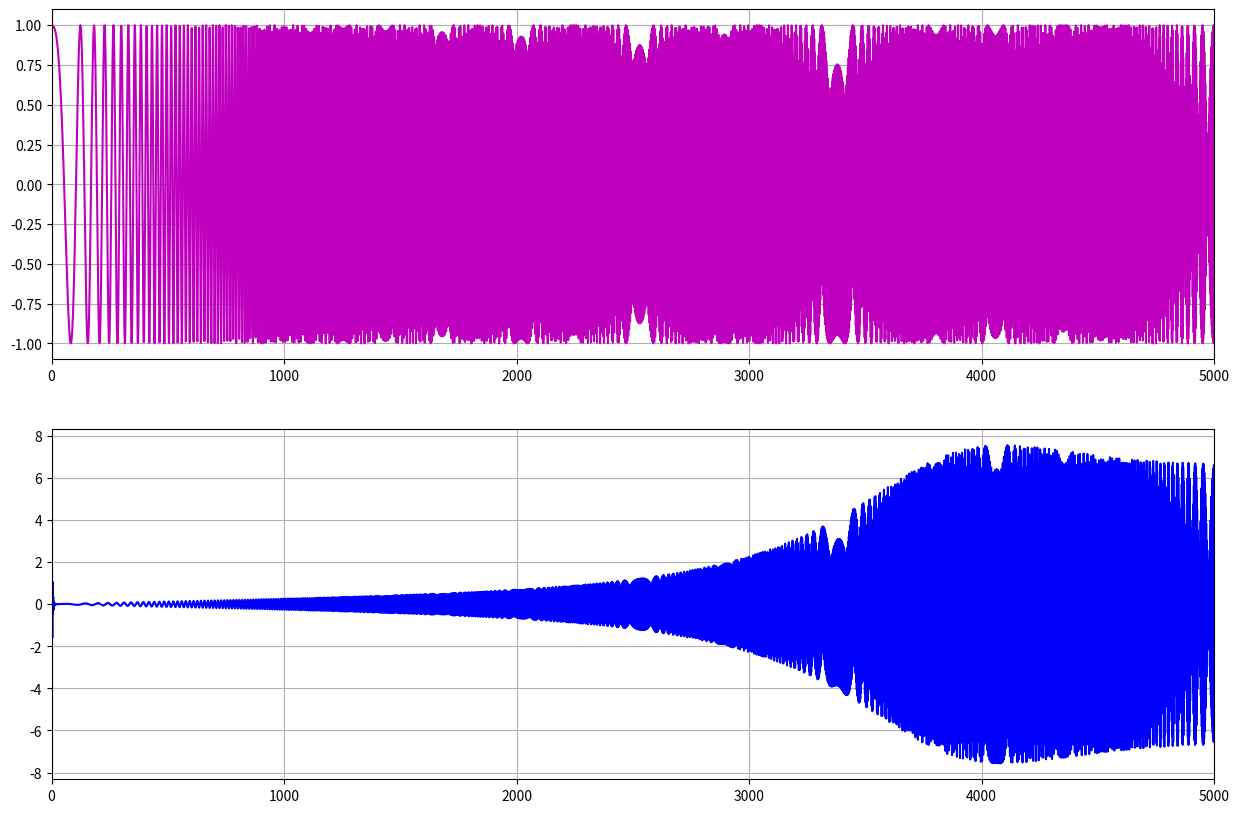

Source code (Python):
import numpy as np
import matplotlib.pyplot as plt
from scipy.signal import chirp

tn = 5000
t = np.linspace(0, 1, tn)
x = chirp(t, f0=10, t1=0.2, f1=500, method='linear')

input = [0] * tn
v1 = [0] * tn
v2 = [0] * tn
y = [0] * tn

for n in range(0,len(x)):
    input[n] = x[n]
    v1[n] = 28.1125*input[n] - 13.3625*input[n-1] + 0.25*v1[n-1] + 0.125*v1[n-2]
    v2[n] = -10.05*input[n] - 3.95*input[n-1] - v2[n-1] - 0.5*v2[n-2]
    y[n] = -18*input[n] + v2[n] + v1[n]
    
result = y.copy()

plt.figure(figsize=(15,10))
plt.subplot(2,1,1)
plt.grid()
plt.xlim(0, 5000)
plt.plot(x, "m")

plt.subplot(2,1,2)
plt.grid()
plt.xlim(0,5000)
plt.plot(result, "b")

plt.show()